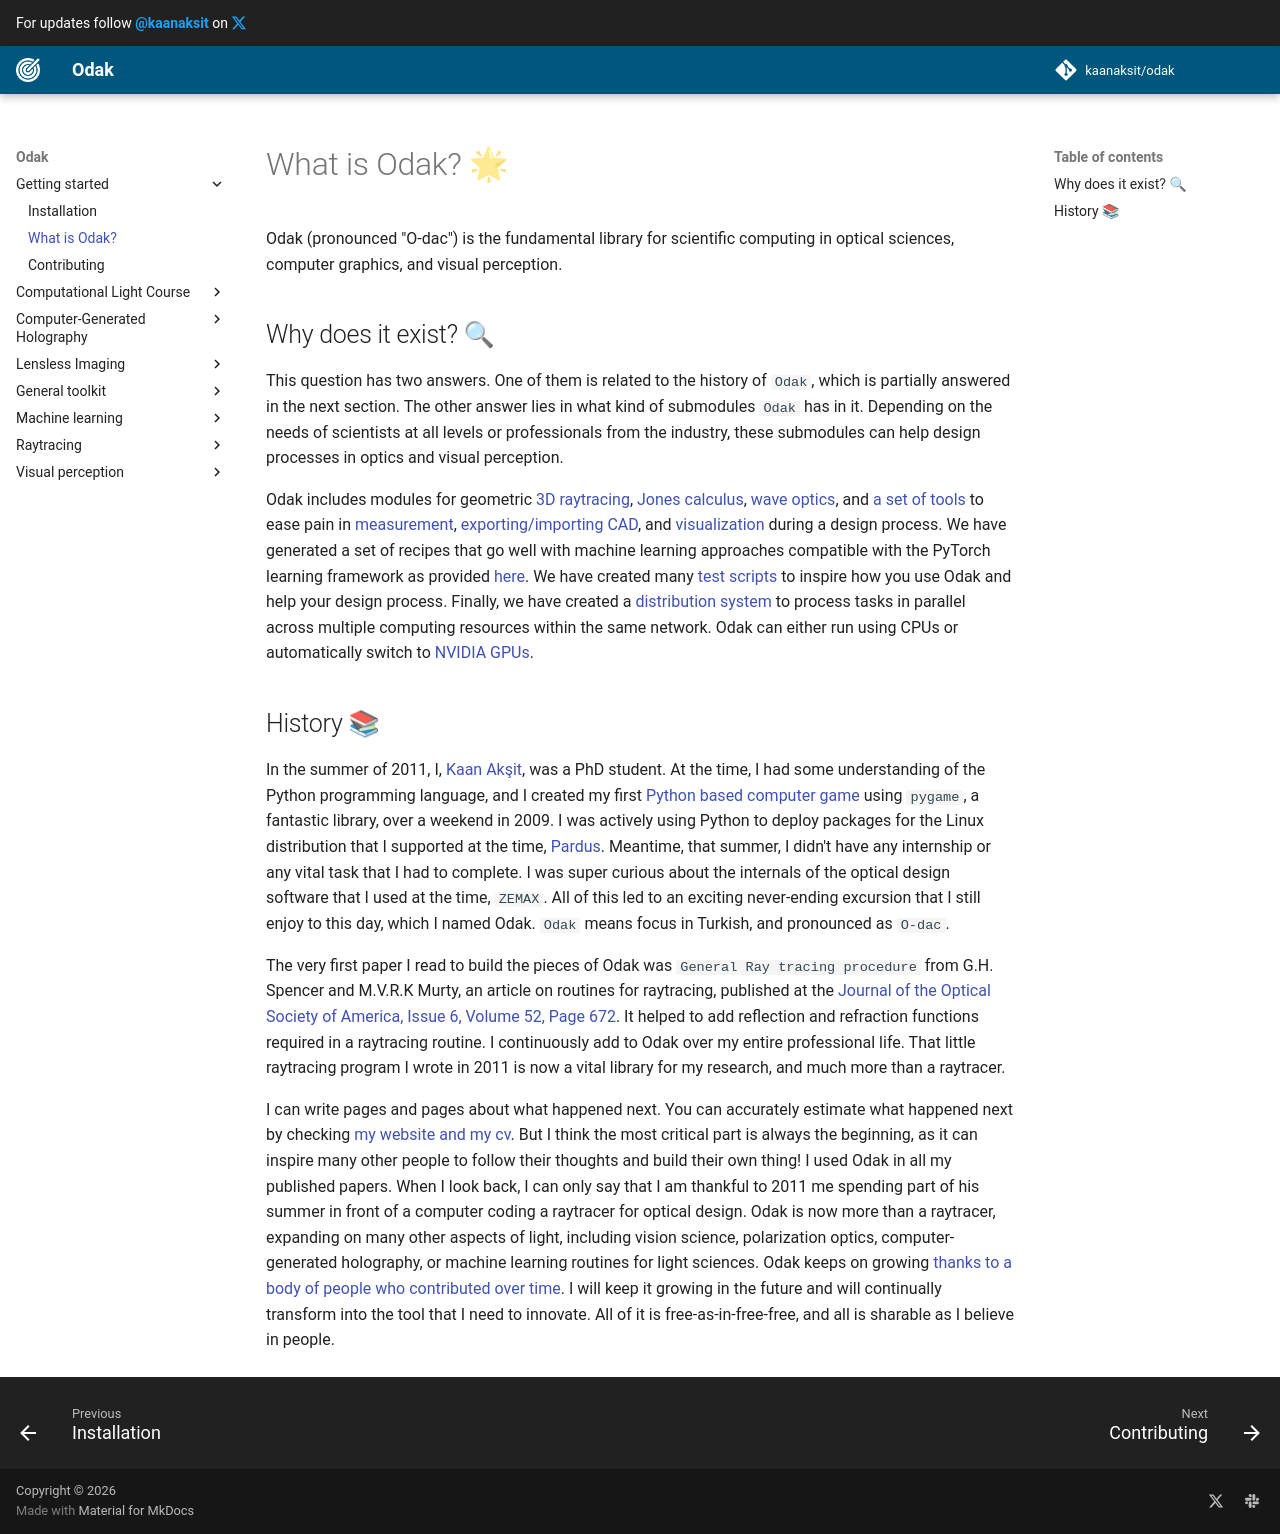

repository: kaanaksit/odak · page: beginning/index.html · generator: mkdocs

# What is Odak? 🌟
Odak (pronounced "O-dac") is the fundamental library for scientific computing in optical sciences, computer graphics, and visual perception.

## Why does it exist? 🔍
This question has two answers. One of them is related to the history of `Odak`, which is partially answered in the next section. The other answer lies in what kind of submodules `Odak` has in it. Depending on the needs of scientists at all levels or professionals from the industry, these submodules can help design processes in optics and visual perception.

Odak includes modules for geometric [3D raytracing](https://github.com/kaanaksit/odak/tree/master/odak/raytracing/), [Jones calculus](https://github.com/kaanaksit/odak/tree/master/odak/jones), [wave optics](odak/wave.md), and [a set of tools](https://github.com/kaanaksit/odak/tree/master/odak/tools) to ease pain in [measurement](https://github.com/kaanaksit/odak/tree/master/odak/measurement), [exporting/importing CAD](https://github.com/kaanaksit/odak/tree/master/odak/tools/asset.py), and [visualization](https://github.com/kaanaksit/odak/tree/master/odak/visualize) during a design process. We have generated a set of recipes that go well with machine learning approaches compatible with the PyTorch learning framework as provided [here](https://github.com/kaanaksit/odak/tree/master/odak/learn). We have created many [test scripts](https://github.com/kaanaksit/odak/tree/master/test/) to inspire how you use Odak and help your design process. Finally, we have created a [distribution system](https://github.com/kaanaksit/odak/tree/master/odak/manager) to process tasks in parallel across multiple computing resources within the same network. Odak can either run using CPUs or automatically switch to [NVIDIA GPUs](https://github.com/kaanaksit/odak/tree/master/odak/__init__.py#L8).

## History 📚
In the summer of 2011, I, [Kaan Akşit](https://kaanaksit.com), was a PhD student. At the time, I had some understanding of the Python programming language, and I created my first [Python based computer game](https://www.youtube.com/watch?v=r9RIzKCGrmU) using `pygame`, a fantastic library, over a weekend in 2009. I was actively using Python to deploy packages for the Linux distribution that I supported at the time, [Pardus](https://distrowatch.com/table.php?distribution=pardus). Meantime, that summer, I didn't have any internship or any vital task that I had to complete. I was super curious about the internals of the optical design software that I used at the time, `ZEMAX`. All of this led to an exciting never-ending excursion that I still enjoy to this day, which I named Odak. `Odak` means focus in Turkish, and pronounced as `O-dac`.

The very first paper I read to build the pieces of Odak was `General Ray tracing procedure` from G.H. Spencer and M.V.R.K Murty, an article on routines for raytracing, published at the [Journal of the Optical Society of America, Issue 6, Volume 52, Page 672](https://doi.org/10.1364/JOSA.52.000672). It helped to add reflection and refraction functions required in a raytracing routine. I continuously add to Odak over my entire professional life. That little raytracing program I wrote in 2011 is now a vital library for my research, and much more than a raytracer.

I can write pages and pages about what happened next. You can accurately estimate what happened next by checking [my website and my cv](https://kaanaksit.com). But I think the most critical part is always the beginning, as it can inspire many other people to follow their thoughts and build their own thing! I used Odak in all my published papers. When I look back, I can only say that I am thankful to 2011 me spending part of his summer in front of a computer coding a raytracer for optical design. Odak is now more than a raytracer, expanding on many other aspects of light, including vision science, polarization optics, computer-generated holography, or machine learning routines for light sciences. Odak keeps on growing [thanks to a body of people who contributed over time](https://github.com/kaanaksit/odak/blob/master/THANKS.txt). I will keep it growing in the future and will continually transform into the tool that I need to innovate. All of it is free-as-in-free-free, and all is sharable as I believe in people.
